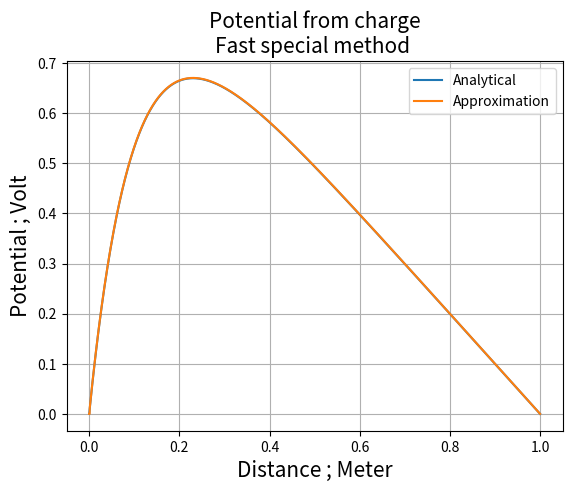

The matplotlib source for this figure:
import numpy as np
import matplotlib.pyplot as plt
import time
start_time = time.time()

n = 10000
_x0 = 0 # Initial condition
_x1 = 1 # Initial condition
h = (_x1 - _x0) / n # Step size
_x = np.linspace(_x0,_x1,n)

d    = 2
ac0 = -1

b =  100* np.exp(-10*_x)*h**2
_b = np.copy(b)



_c    = np.zeros(n) - 1
_c[-1] = 0 # Initial condition




_c[0] = _c[0]/d
_b[0] = b[0]/d
for i in range(1,n):
    _c[i] = (     ac0  /  ( d - (ac0*_c[i-1])  )     )
    _b[i] = ( (b[i] -(ac0*_b[i-1] ) )   / (d- (ac0*_c[i-1]))   ) #d[i] - (_b[i-1] * a[i-1] )  )




N = 9
for i in range(1,n):
    _b[N-i] = _b[N-i] - (_c[N-i]*_b[N-i+1] )


print("--- %s seconds ---" % (time.time() - start_time))

plt.plot(_x,( 1-(1-np.exp(-10))*_x - np.exp(-10*_x) ), label = "Analytical")
plt.plot(_x, _b, label = "Approximation")
plt.legend()
plt.grid()
plt.xlabel("Distance ; Meter",size=15)
plt.ylabel("Potential ; Volt",size=15)
plt.title("Potential from charge\nFast special method ",size=15)
plt.show()
